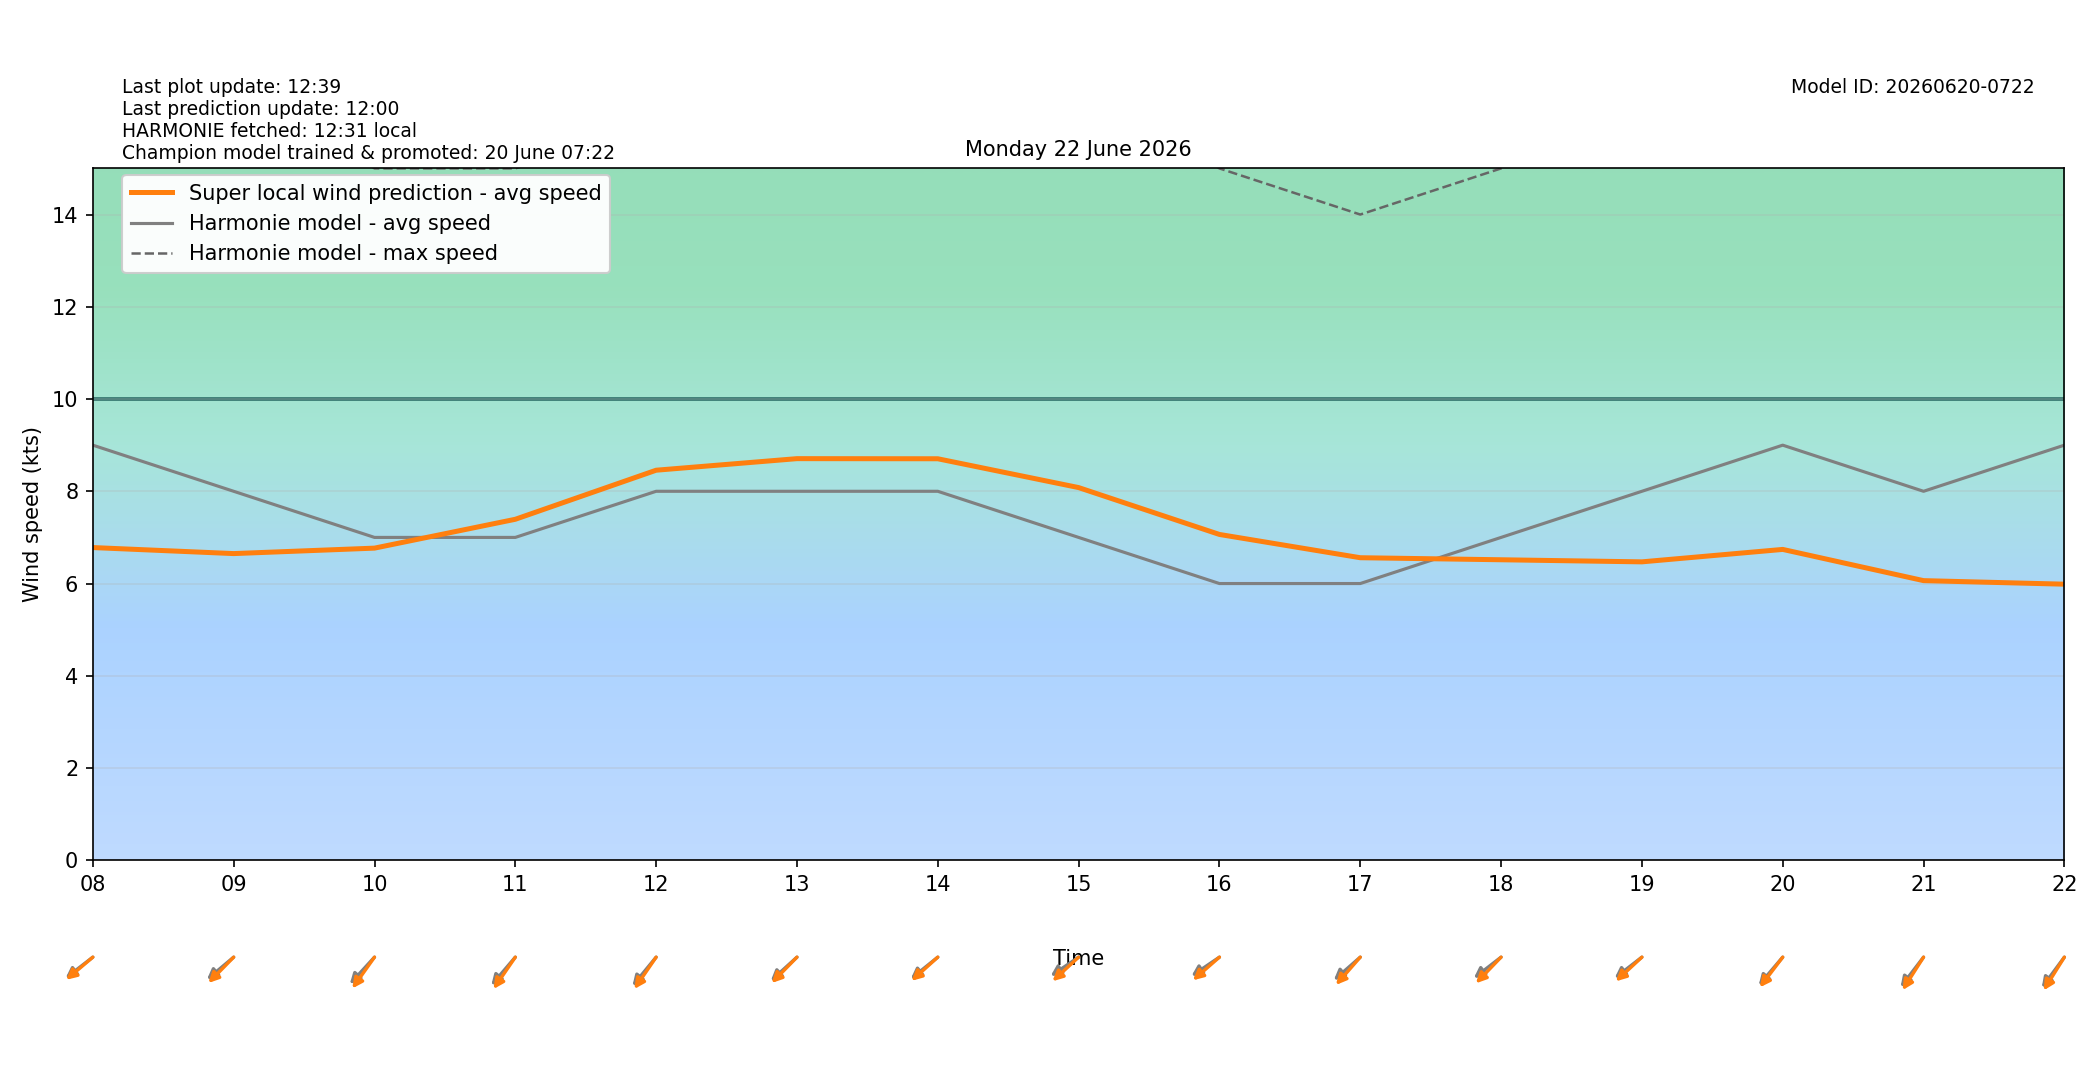

The table this chart was drawn from, first rows:
target_time_utc, target_time_local, hour_utc, hour_local, forecast_wind_speed, forecast_wind_min, forecast_wind_max, lstm_pred_wind_speed, delta_speed_lstm_minus_forecast, forecast_wind_dir_deg, lstm_pred_wind_dir_deg, delta_dir_lstm_minus_forecast
2026-06-21T22:00:00Z, 2026-06-22T00:00:00+0200, 22, 00, 10.0, 10.0, 19.0, 6.321, -3.679, 52.0, 58.45, 6.449
2026-06-21T23:00:00Z, 2026-06-22T01:00:00+0200, 23, 01, 10.0, 10.0, 19.0, 6.177, -3.823, 54.0, 56.4, 2.395
2026-06-22T00:00:00Z, 2026-06-22T02:00:00+0200, 00, 02, 9.0, 9.0, 17.0, 5.46, -3.54, 54.0, 56.56, 2.563
2026-06-22T01:00:00Z, 2026-06-22T03:00:00+0200, 01, 03, 9.0, 9.0, 17.0, 5.38, -3.62, 57.0, 59.38, 2.378
2026-06-22T02:00:00Z, 2026-06-22T04:00:00+0200, 02, 04, 9.0, 9.0, 17.0, 5.546, -3.454, 53.0, 55.25, 2.246
2026-06-22T03:00:00Z, 2026-06-22T05:00:00+0200, 03, 05, 8.0, 8.0, 16.0, 5.15, -2.85, 52.0, 49.57, -2.432
2026-06-22T04:00:00Z, 2026-06-22T06:00:00+0200, 04, 06, 9.0, 9.0, 15.0, 5.626, -3.374, 49.0, 46.7, -2.304
2026-06-22T05:00:00Z, 2026-06-22T07:00:00+0200, 05, 07, 10.0, 10.0, 19.0, 6.846, -3.154, 55.0, 53.88, -1.122
2026-06-22T06:00:00Z, 2026-06-22T08:00:00+0200, 06, 08, 9.0, 9.0, 19.0, 6.78, -2.22, 62.0, 59.7, -2.296
2026-06-22T07:00:00Z, 2026-06-22T09:00:00+0200, 07, 09, 8.0, 8.0, 17.0, 6.649, -1.351, 60.0, 54.88, -5.124
2026-06-22T08:00:00Z, 2026-06-22T10:00:00+0200, 08, 10, 7.0, 7.0, 15.0, 6.768, -0.2324, 53.0, 45.83, -7.166
2026-06-22T09:00:00Z, 2026-06-22T11:00:00+0200, 09, 11, 7.0, 7.0, 15.0, 7.393, 0.3931, 51.0, 44.88, -6.125
2026-06-22T10:00:00Z, 2026-06-22T12:00:00+0200, 10, 12, 8.0, 8.0, 16.0, 8.457, 0.4569, 50.0, 44.88, -5.116
2026-06-22T11:00:00Z, 2026-06-22T13:00:00+0200, 11, 13, 8.0, 8.0, 17.0, 8.708, 0.7077, 58.0, 54.83, -3.17
2026-06-22T12:00:00Z, 2026-06-22T14:00:00+0200, 12, 14, 8.0, 8.0, 17.0, 8.705, 0.7052, 61.0, 58.15, -2.847
2026-06-22T13:00:00Z, 2026-06-22T15:00:00+0200, 13, 15, 7.0, 7.0, 17.0, 8.08, 1.08, 65.0, 57.58, -7.416
2026-06-22T14:00:00Z, 2026-06-22T16:00:00+0200, 14, 16, 6.0, 6.0, 15.0, 7.064, 1.064, 65.0, 58.98, -6.023
2026-06-22T15:00:00Z, 2026-06-22T17:00:00+0200, 15, 17, 6.0, 6.0, 14.0, 6.56, 0.5597, 59.0, 51.81, -7.192
2026-06-22T16:00:00Z, 2026-06-22T18:00:00+0200, 16, 18, 7.0, 7.0, 15.0, 6.515, -0.4845, 62.0, 54.41, -7.595
2026-06-22T17:00:00Z, 2026-06-22T19:00:00+0200, 17, 19, 8.0, 8.0, 16.0, 6.47, -1.53, 62.0, 57.47, -4.527
2026-06-22T18:00:00Z, 2026-06-22T20:00:00+0200, 18, 20, 9.0, 9.0, 17.0, 6.74, -2.26, 51.0, 47.78, -3.222
2026-06-22T19:00:00Z, 2026-06-22T21:00:00+0200, 19, 21, 8.0, 8.0, 17.0, 6.063, -1.937, 48.0, 42.79, -5.207
2026-06-22T20:00:00Z, 2026-06-22T22:00:00+0200, 20, 22, 9.0, 9.0, 17.0, 5.986, -3.014, 47.0, 42.19, -4.811
2026-06-22T21:00:00Z, 2026-06-22T23:00:00+0200, 21, 23, 9.0, 9.0, 17.0, 5.572, -3.428, 52.0, 48.05, -3.952
